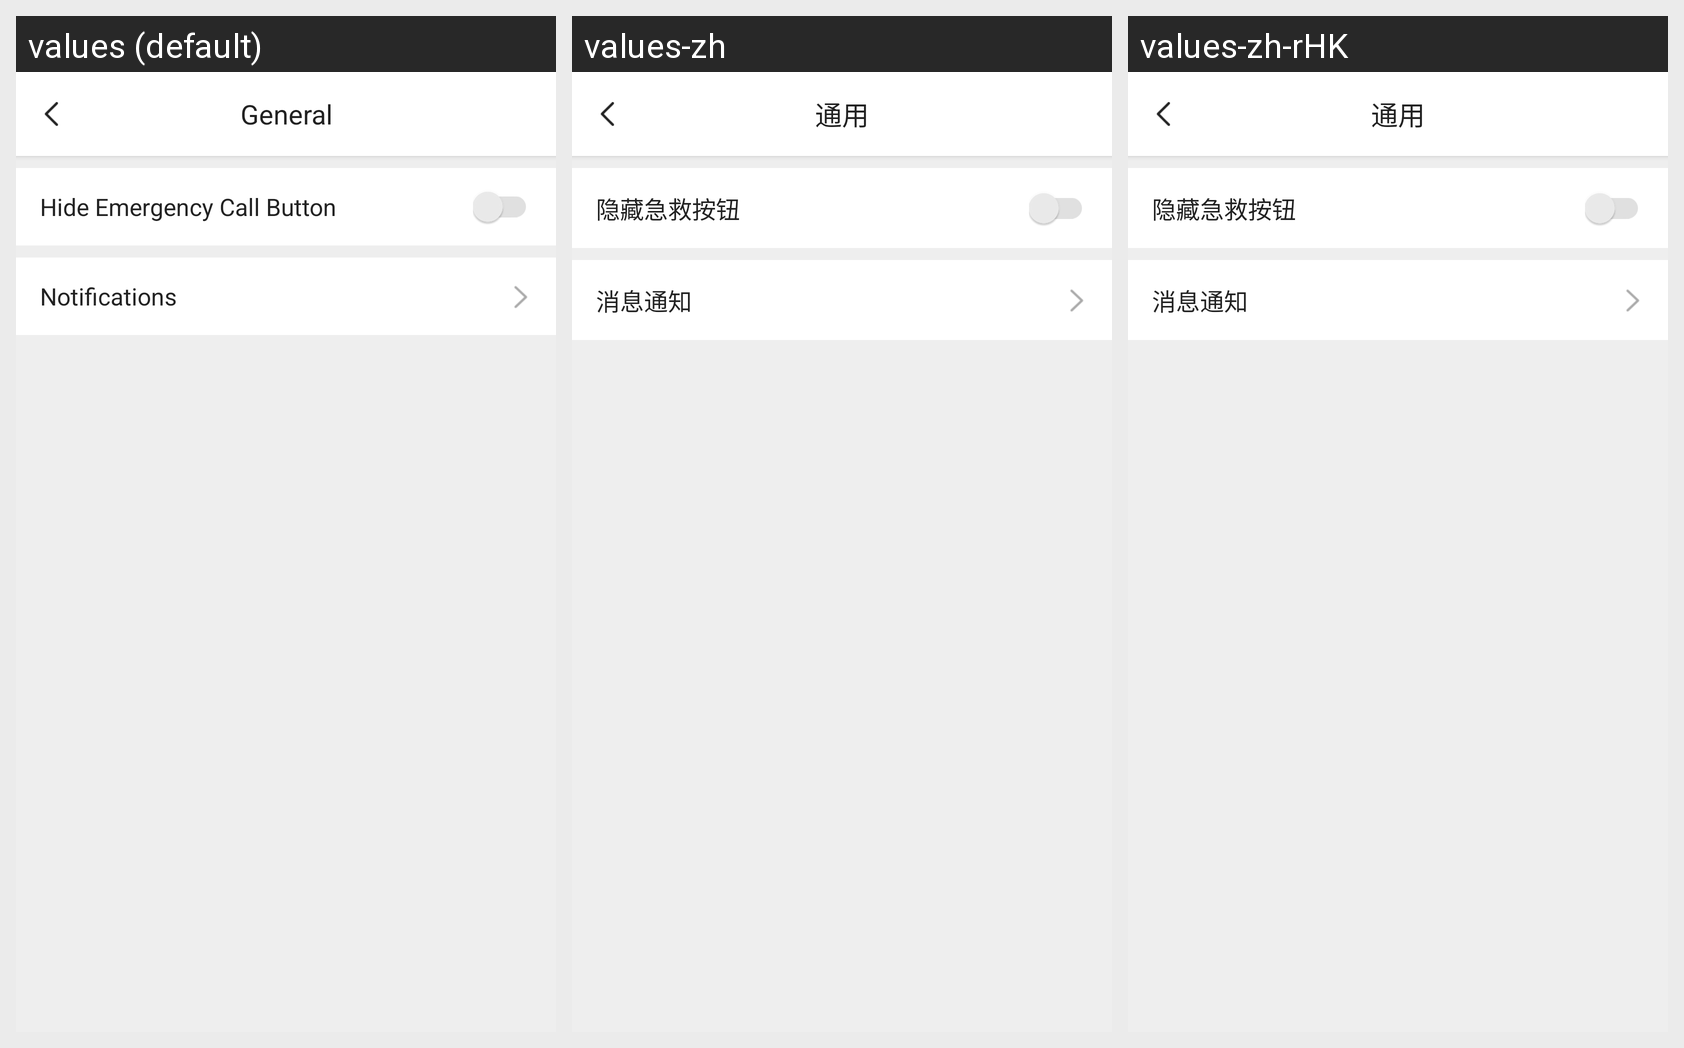

Strings drawn on this Android screen and how each of the app's shown locales translates them:
Android screen res/layout/activity_setting_general.xml rendered under 3 locales, left to right: values (default), values-zh, values-zh-rHK. Device: Nexus 5 (rendered at 1080×1920; each locale shown at half size, 540×960, under a caption strip naming it); theme AppTheme.
Strings drawn on this screen, with the default value and each locale's value (text and hints the layout hard-codes, and strings that could not be matched under every locale, appear in the picture but are not listed):

setting_general
  values: General
  values-zh: 通用
  values-zh-rHK: 通用

option_emergency_button_hide
  values: Hide Emergency Call Button
  values-zh: 隐藏急救按钮
  values-zh-rHK: 隐藏急救按钮

setting_message_notify
  values: Notifications
  values-zh: 消息通知
  values-zh-rHK: 消息通知
